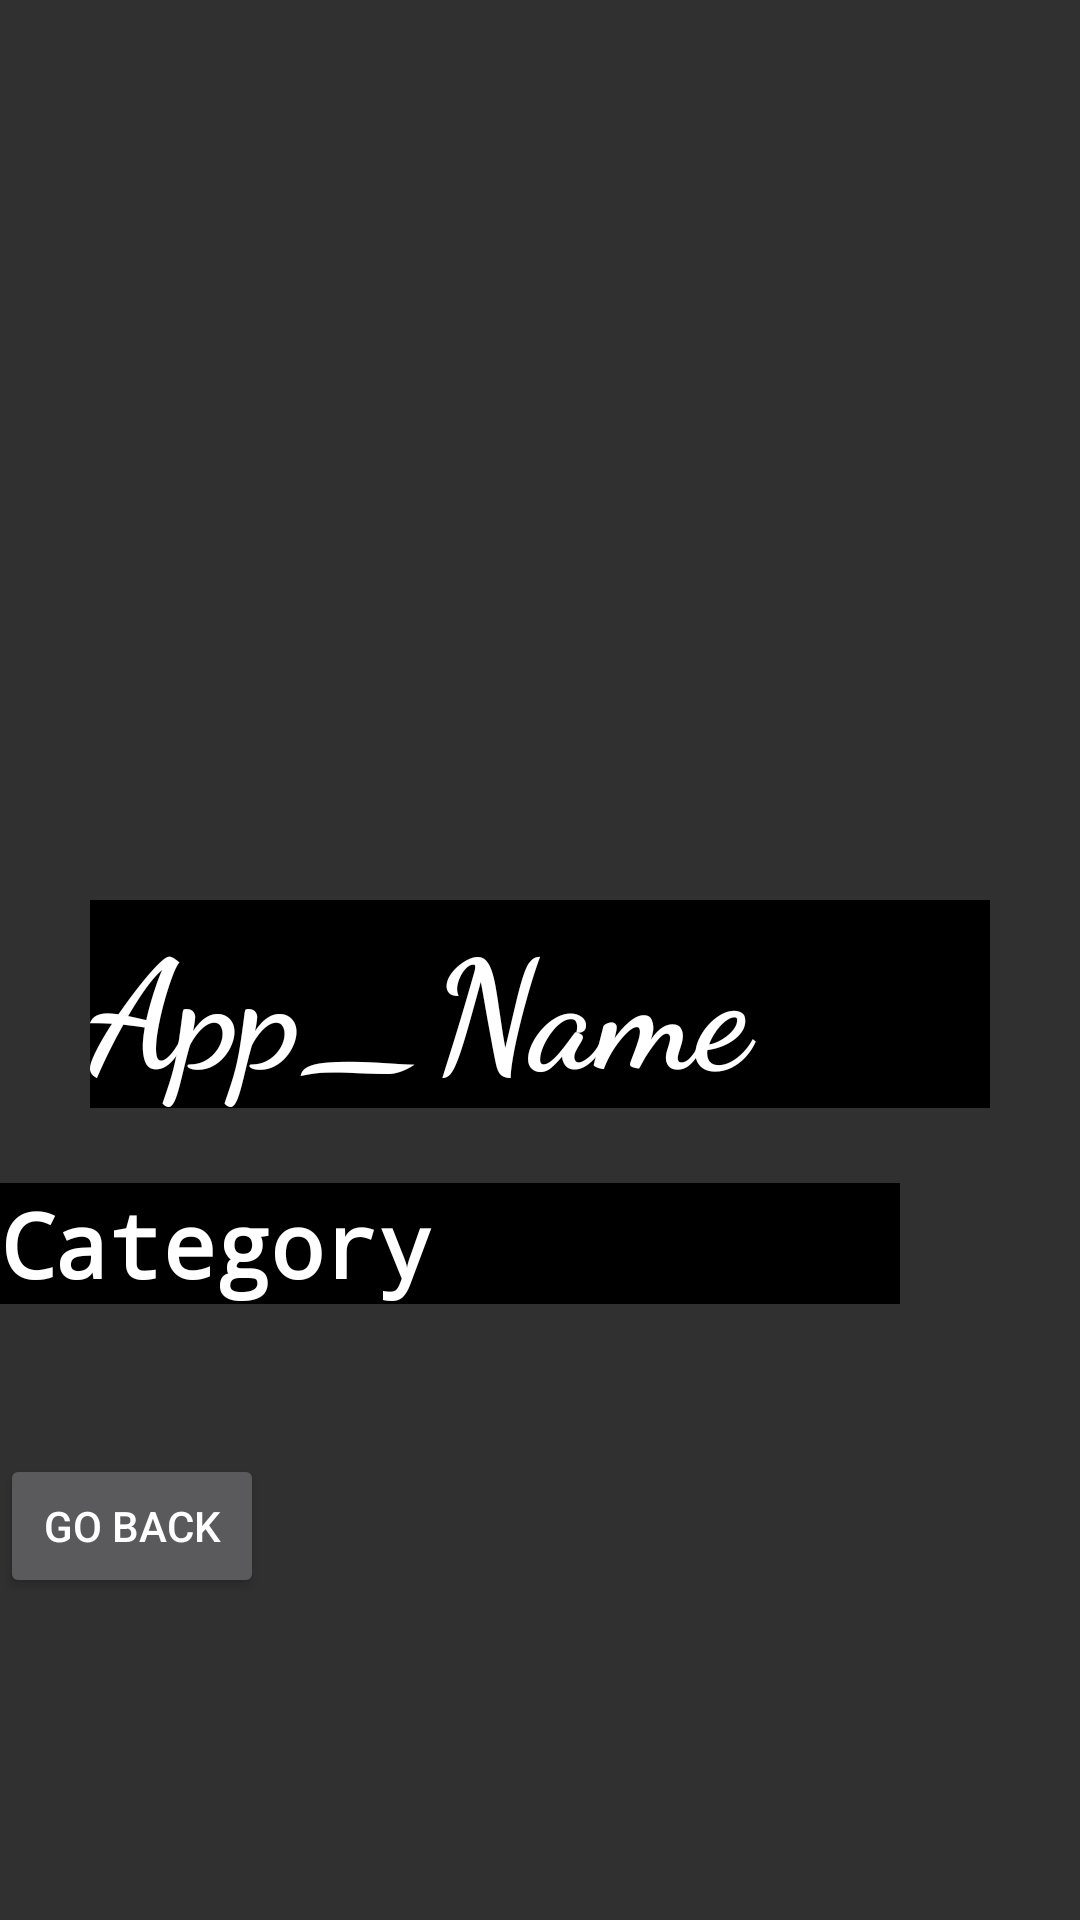

This screen was rendered from an Android layout file. Write that file and the resources it references.
<!-- AndroidManifest.xml: application theme Theme.AppStore -->
<!-- res/layout/fragment_show_data.xml -->
<?xml version="1.0" encoding="utf-8"?>
<LinearLayout xmlns:android="http://schemas.android.com/apk/res/android"
    xmlns:tools="http://schemas.android.com/tools"
    android:layout_width="match_parent"
    android:orientation="vertical"
    android:layout_height="match_parent"
    tools:context=".show_data">

    <ImageView
        android:id="@+id/app_image"
        android:layout_width="300dp"
        android:layout_height="300dp"
        android:src="@mipmap/ic_launcher"
        android:layout_gravity="center"/>
    <TextView
        android:id="@+id/name_app"
        android:layout_width="300dp"
        android:layout_height="wrap_content"
        android:background="#000000"
        android:textColor="#ffff"
        android:textStyle="bold"
        android:fontFamily="cursive"
        android:text="App_Name"
        android:textSize="50dp"
        android:layout_gravity="center"/>
    <TextView
        android:id="@+id/category_app"
        android:layout_width="300dp"
        android:layout_height="wrap_content"
        android:text="Category"
        android:fontFamily="monospace"
        android:textStyle="bold"
        android:background="#000000"
        android:textColor="#fff"
        android:textSize="30dp"
        android:layout_marginTop="25dp"/>
    <Button
        android:id="@+id/back_btn"
        android:layout_width="wrap_content"
        android:layout_height="wrap_content"
        android:text="Go Back"
        android:layout_marginTop="50dp"/>
</LinearLayout>
<!-- resources referenced by this layout -->
<resources>
  <style name="Theme.AppStore" parent="Theme.AppCompat.NoActionBar">
          
          <item name="colorPrimary">@color/purple_500</item>
          <item name="colorPrimaryVariant">@color/purple_700</item>
          <item name="colorOnPrimary">@color/white</item>
          
          <item name="colorSecondary">@color/teal_200</item>
          <item name="colorSecondaryVariant">@color/teal_700</item>
          <item name="colorOnSecondary">@color/black</item>
          
          <item name="android:statusBarColor" tools:targetApi="l">?attr/colorPrimaryVariant</item>
          
      </style>
  <!-- not gathered from this repository: default colours our renderer supplied (Android Studio template values) -->
  <color name="purple_500">#FF6200EE</color>
  <color name="purple_700">#FF3700B3</color>
  <color name="teal_200">#FF03DAC5</color>
  <color name="teal_700">#FF018786</color>
  <color name="black">#FF000000</color>
  <color name="white">#FFFFFFFF</color>
</resources>
